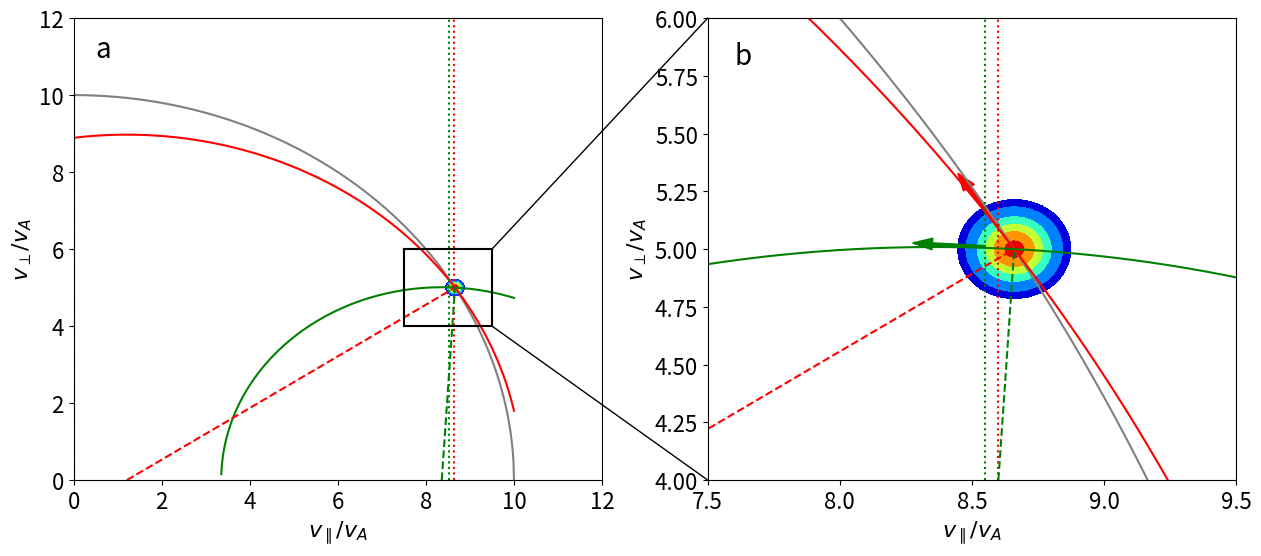

Source code (Python):
import numpy as np
import matplotlib.pyplot as plt
from scipy.special import erfc
from matplotlib.patches import ConnectionPatch

x = np.linspace(0, 10, 1000)
y = np.sqrt(100 - x ** 2)
theta = 30
x_locate = 10 * np.cos(theta / 360 * 2 * np.pi)
y_locate = 10 * np.sin(theta / 360 * 2 * np.pi)
print(x_locate)
v_phase = 1.21
c = (x_locate ** 2 + y_locate ** 2) / 2 - v_phase * x_locate
y1 = np.sqrt(2 * c - x ** 2 + 2 * v_phase * x)
y1_rev = np.sqrt(2 * c - x ** 2 - 2 * v_phase * x)

v_phase1 = 8.36
c1 = (x_locate ** 2 + y_locate ** 2) / 2 - v_phase1 * x_locate
y2 = np.sqrt(2 * c1 - x ** 2 + 2 * v_phase1 * x)
y2_rev = np.sqrt(2 * c1 - x ** 2 - 2 * v_phase1 * x)

v_phase2 = 1
c1 = (x_locate ** 2 + y_locate ** 2) / 2 - v_phase2 * x_locate
y3 = np.sqrt(2 * c1 - x ** 2 + 2 * v_phase2 * x)
y3_rev = np.sqrt(2 * c1 - x ** 2 - 2 * v_phase2 * x)

v_r = 10 * np.sin(theta / 360 * 2 * np.pi)
v_d = 10 * np.cos(theta / 360 * 2 * np.pi)
v_x = np.linspace(v_d - 0.5, v_d + 0.5, 1000)
v_y = np.linspace(v_r - 0.5, v_r + 0.5, 1000)
v_x, v_y = np.meshgrid(v_x, v_y)
v_t1 = 0.1
v_t2 = 0.1
a_s = np.exp(-v_r ** 2 / (2 * v_t2 ** 2)) + np.sqrt(np.pi) * v_r / (np.sqrt(2) * v_t2) * erfc(
    -v_r / np.sqrt(2) / v_t2) * v_t2
f_v = np.exp(-(v_x - v_d) ** 2 / 2 / v_t1 ** 2) * np.exp(-(v_y - v_r) ** 2 / 2 / v_t2 ** 2) / a_s
f_v[f_v < 0.1 * np.max(f_v)] = np.nan
font1 = {'family': 'Times New Roman',
         'weight': 'normal',
         'size': 16}

fig = plt.figure(figsize=(15, 6))
ax1 = plt.subplot(1, 2, 1)
plt.contourf(v_x, v_y, f_v, 7, cmap='jet')
plt.plot(x, y, color='grey')
plt.plot(-x, y, color='grey')
plt.plot(x, y1, color='red')
plt.plot(-x, y1_rev, color='red')
plt.plot(x, y2, color='g')
plt.plot(-x, y2_rev, color='g')
# plt.plot(x, y3, color='blue')
# plt.plot(-x, y3_rev, color='blue')
# plt.arrow(10.1, 0, 0, 1, width=0.02, head_width=0.1, ec='green')
# plt.arrow(v_d, v_r, 2*v_r/np.sqrt(v_r**2+(v_d-v_phase)**2), -2*(v_d-v_phase)/np.sqrt(v_r**2+(v_d-v_phase)**2),
#           width=0.05, head_width=0.2, ec='red', fc='red')
# plt.arrow(v_d, v_r, -2*v_r/np.sqrt(v_r**2+(v_d-v_phase1)**2), 2*(v_d-v_phase1)/np.sqrt(v_r**2+(v_d-v_phase1)**2),
#           width=0.05, head_width=0.2, ec='green', fc='green')
# plt.arrow(v_d, v_r, -2*v_r/np.sqrt(v_r**2+(v_d-v_phase2)**2), 2*(v_d-v_phase2)/np.sqrt(v_r**2+(v_d-v_phase2)**2),
#           width=0.05, head_width=0.2, ec='blue', fc='blue')
plt.axvline(8.518, color='green', linestyle=':')
plt.axvline(8.627, color='r', linestyle=':')
plt.plot(np.array([0, np.sqrt(0)]), np.array([0, np.sqrt(100)]), '--', color='grey')
plt.plot(np.array([v_phase, v_d]), np.array([0, v_r]), '--', color='red')
plt.plot(np.array([v_phase1, v_d]), np.array([0, v_r]), '--', color='g')
# plt.plot(np.array([v_phase2, v_d]), np.array([0, v_r]), '--', color='blue')
plt.xlim(0, 12)
plt.ylim(0, 12)
plt.xlabel(r'$v_\parallel/v_A$', font=font1)
plt.ylabel(r'$v_\perp/v_A$', font=font1)
plt.tick_params(axis='x', labelsize=16)
plt.tick_params(axis='y', labelsize=16)
plt.plot([7.5, 9.5], [4, 4], 'k')
plt.plot([7.5, 9.5], [6, 6], 'k')
plt.plot([7.5, 7.5], [4, 6], 'k')
plt.plot([9.5, 9.5], [4, 6], 'k')
plt.text(0.5, 11, 'a', fontsize=20)


ax2 = plt.subplot(122)
plt.contourf(v_x, v_y, f_v, 4, cmap='jet')
plt.plot(x, y, color='grey')
plt.plot(-x, y, color='grey')
plt.plot(x, y1, color='red')
plt.plot(-x, y1_rev, color='red')
plt.plot(x, y2, color='g')
plt.plot(-x, y2_rev, color='g')
# plt.plot(x, y3, color='blue')
# plt.plot(-x, y3_rev, color='blue')
# plt.arrow(10.1, 0, 0, 1, width=0.02, head_width=0.1, ec='green')
plt.arrow(8.6, 5.1, -0.2*v_r/np.sqrt(v_r**2+(v_d-v_phase)**2), 0.2*(v_d-v_phase)/np.sqrt(v_r**2+(v_d-v_phase)**2),
          width=0.01, head_width=0.05, ec='red', fc='red')
plt.arrow(8.55, 5.01, -0.2*v_r/np.sqrt(v_r**2+(v_d-v_phase1)**2), 0.2*(v_d-v_phase1)/np.sqrt(v_r**2+(v_d-v_phase1)**2),
          width=0.01, head_width=0.05, ec='green', fc='green')
# plt.arrow(v_d, v_r, -2*v_r/np.sqrt(v_r**2+(v_d-v_phase2)**2), 2*(v_d-v_phase2)/np.sqrt(v_r**2+(v_d-v_phase2)**2),
#           width=0.05, head_width=0.2, ec='blue', fc='blue')
plt.axvline(8.55, color='green', linestyle=':')
plt.axvline(8.6, color='r', linestyle=':')
plt.plot(np.array([0, np.sqrt(0)]), np.array([0, np.sqrt(100)]), '--', color='grey')
plt.plot(np.array([v_phase, v_d]), np.array([0, v_r]), '--', color='red')
plt.plot(np.array([v_phase1, v_d]), np.array([0, v_r]), '--', color='g')
# plt.plot(np.array([v_phase2, v_d]), np.array([0, v_r]), '--', color='blue')
plt.xlim(7.5, 9.5)
plt.ylim(4, 6)
plt.xlabel(r'$v_\parallel/v_A$', font=font1)
plt.ylabel(r'$v_\perp/v_A$', font=font1)
plt.tick_params(axis='x', labelsize=16)
plt.tick_params(axis='y', labelsize=16)
plt.text(7.6, 5.8, 'b', fontsize=20)
con = ConnectionPatch((9.5, 6), (7.5, 6), coordsA=ax1.transData, coordsB=ax2.transData)
con1 = ConnectionPatch((9.5, 4), (7.5, 4), coordsA=ax1.transData, coordsB=ax2.transData)
fig.add_artist(con)
fig.add_artist(con1)

plt.show()
